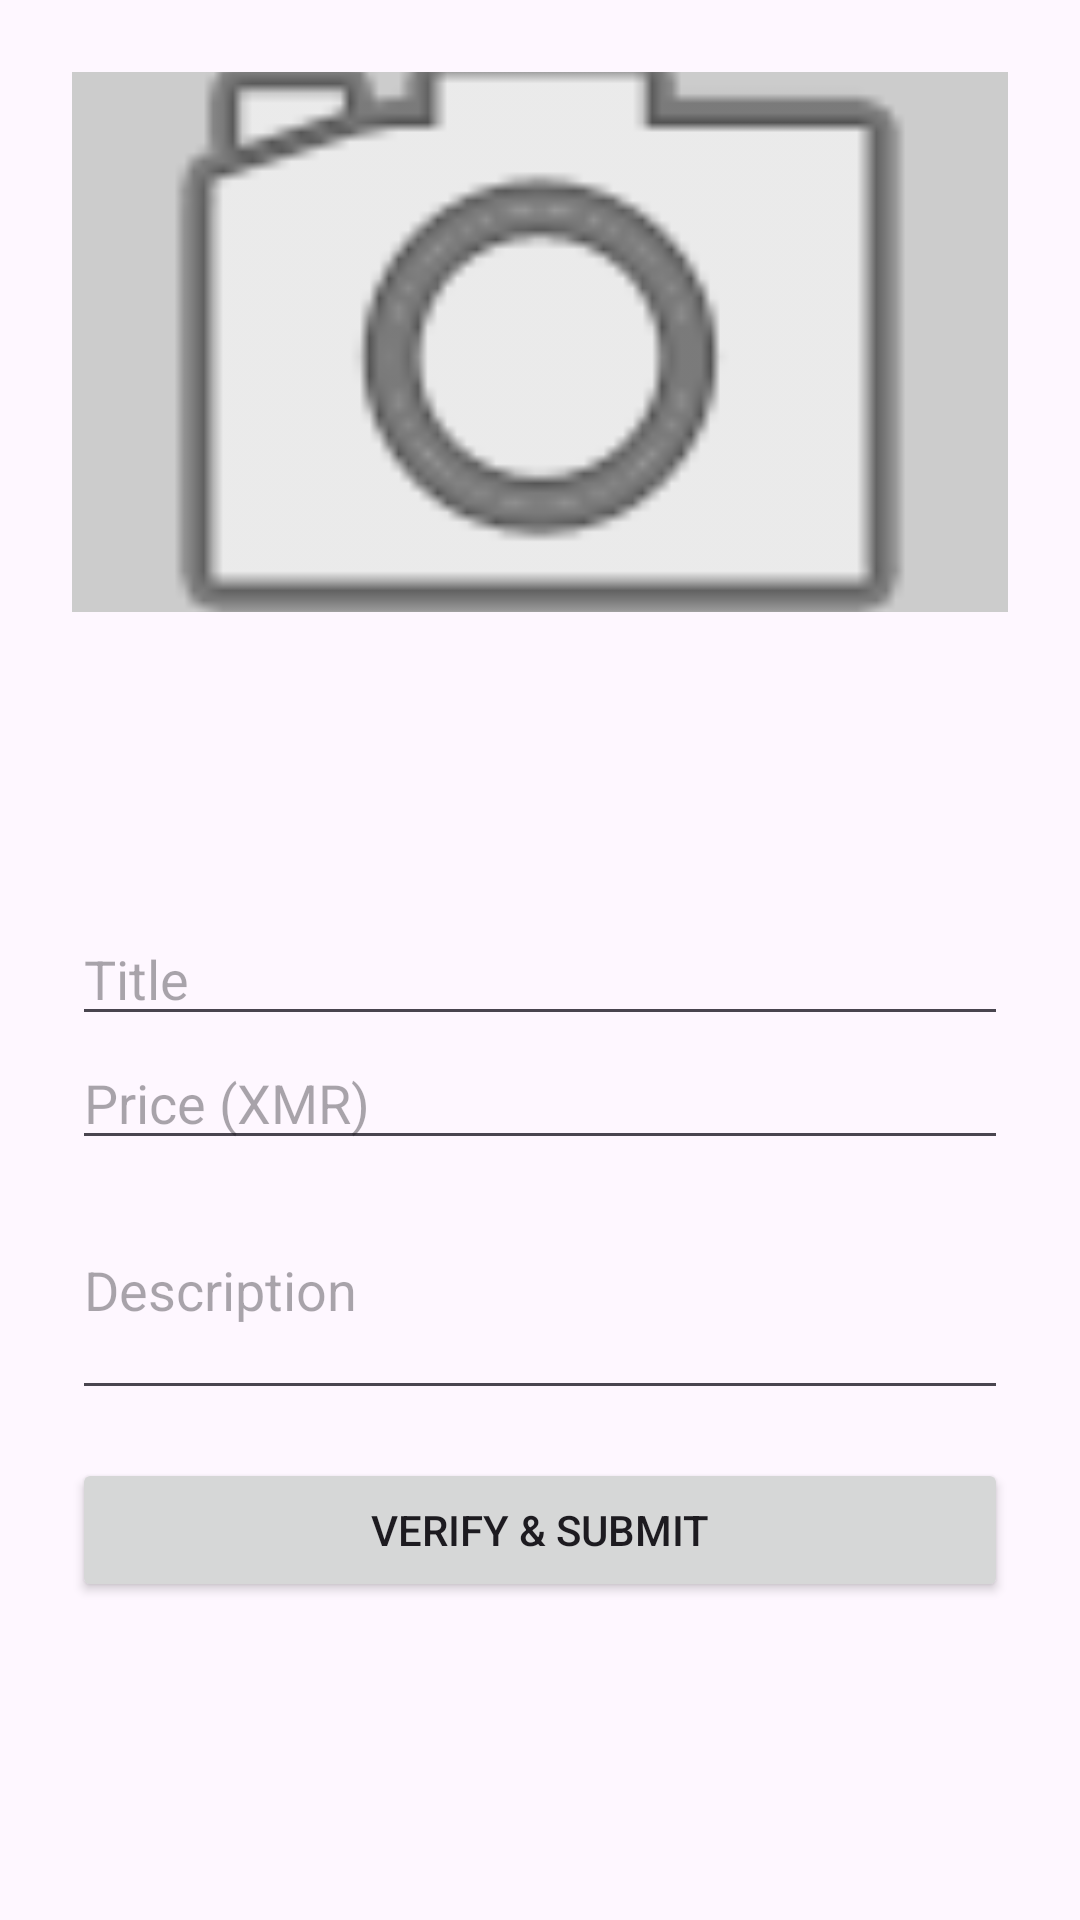

Write the Android layout XML for this screen, with the resource values it uses.
<!-- AndroidManifest.xml: application theme Theme.KitXchange -->
<!-- res/layout/activity_create_listing.xml -->
<ScrollView xmlns:android="http://schemas.android.com/apk/res/android"
    android:layout_width="match_parent"
    android:layout_height="match_parent">
    
    

    <LinearLayout
        android:orientation="vertical"
        android:layout_width="match_parent"
        android:layout_height="wrap_content"
        android:padding="24dp">

        

        <ImageView
            android:id="@+id/imgPhotoPlaceholder"
            android:layout_width="match_parent"
            android:layout_height="180dp"
            android:scaleType="centerCrop"
            android:src="@android:drawable/ic_menu_camera"
            android:background="#CCCCCC" />
        <EditText
            android:id="@+id/etTitle"
            android:layout_width="match_parent"
            android:layout_height="wrap_content"
            android:hint="Title"
            android:layout_marginTop="100dp"/>
        <EditText
            android:id="@+id/etPrice"
            android:layout_width="match_parent"
            android:layout_height="wrap_content"
            android:hint="Price (XMR)"
            android:inputType="numberDecimal"/>
        <EditText
            android:id="@+id/etDescription"
            android:layout_width="match_parent"
            android:layout_height="wrap_content"
            android:hint="Description"
            android:minLines="3" />
        <Button
            android:id="@+id/btnSubmitListing"
            android:layout_width="match_parent"
            android:layout_height="wrap_content"
            android:text="Verify &amp; Submit"
            android:layout_marginTop="16dp"/>
    </LinearLayout>
</ScrollView>
<!-- resources referenced by this layout -->
<resources>
  <style name="Theme.KitXchange" parent="Base.Theme.KitXchange" />
  <style name="Base.Theme.KitXchange" parent="Theme.Material3.DayNight.NoActionBar">
          
          
      </style>
</resources>
